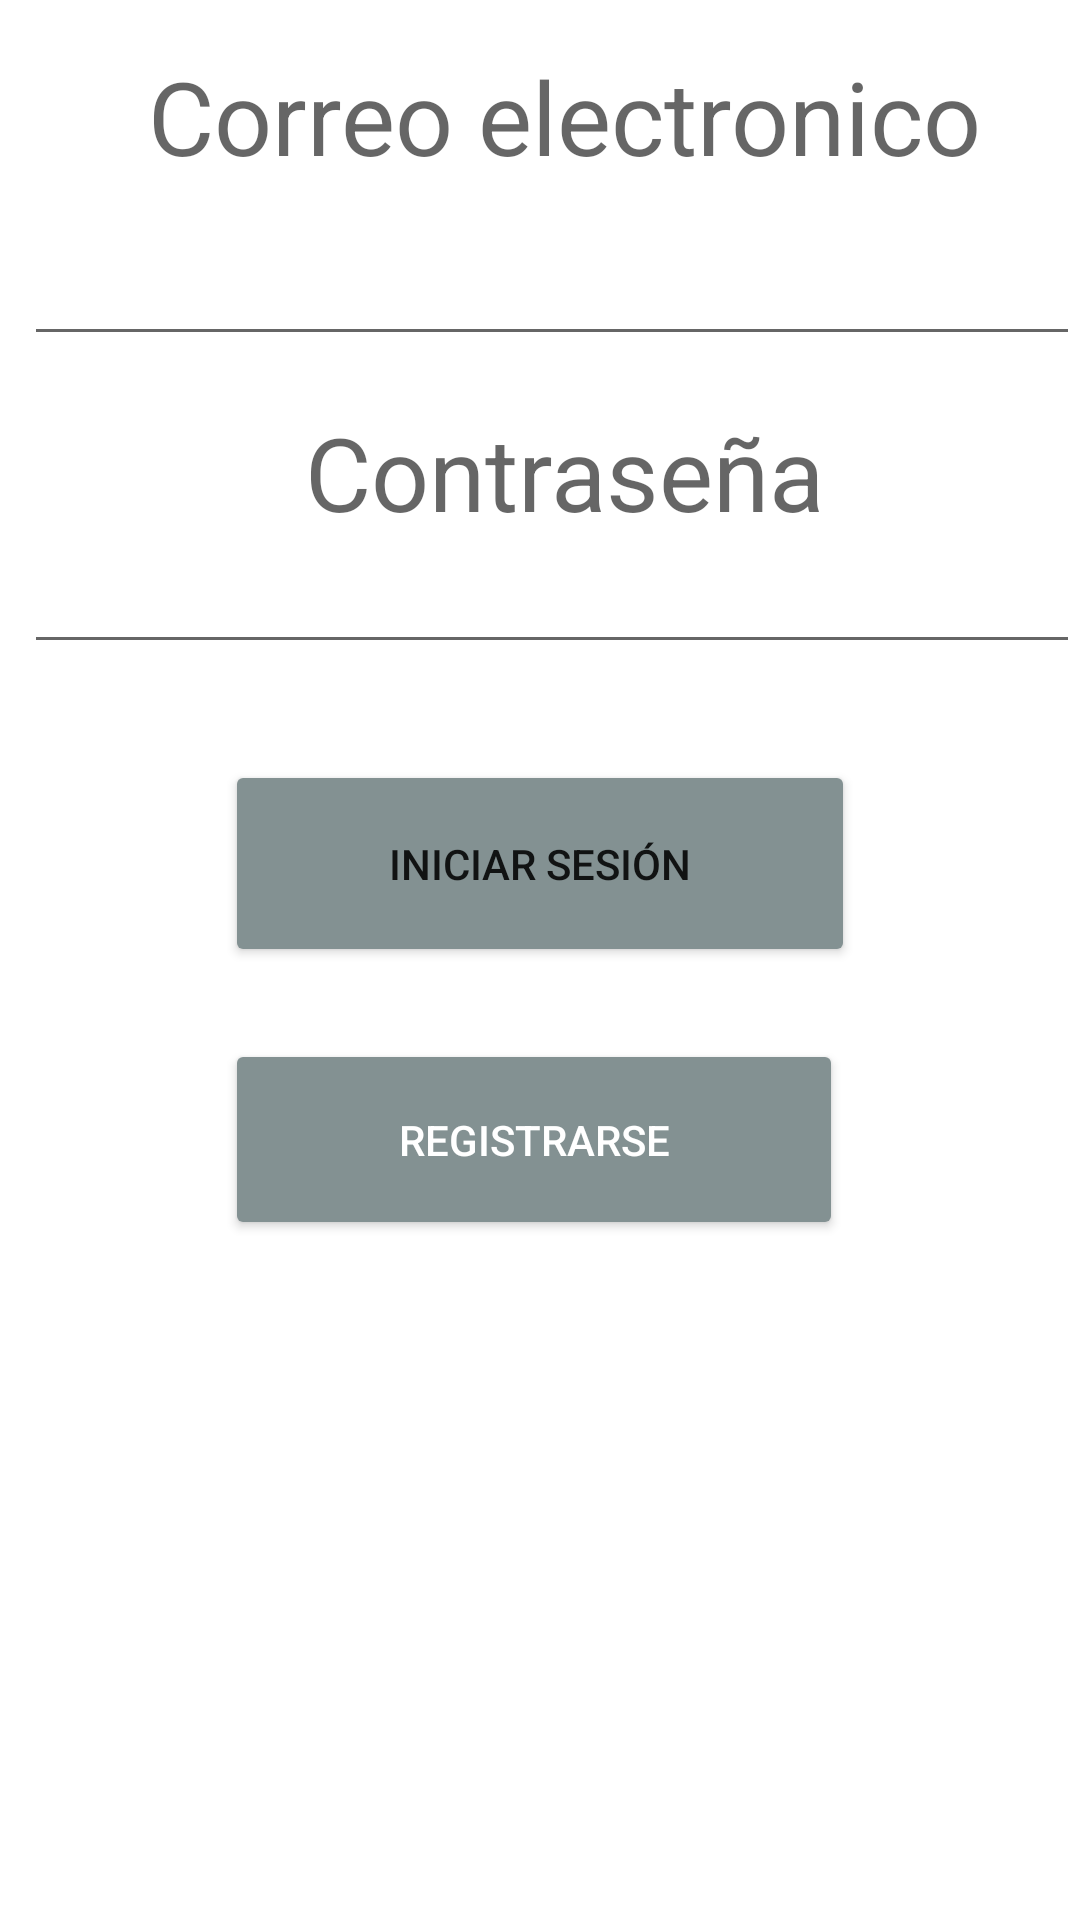

The Android layout XML behind this screen, and the referenced resources:
<!-- AndroidManifest.xml: application theme Theme.Solucion -->
<!-- res/layout/activity_main.xml -->
<?xml version="1.0" encoding="utf-8"?>
<LinearLayout xmlns:android="http://schemas.android.com/apk/res/android"
    xmlns:app="http://schemas.android.com/apk/res-auto"
    xmlns:tools="http://schemas.android.com/tools"
    android:layout_width="match_parent"
    android:layout_height="match_parent"
    android:orientation="vertical"
    tools:context=".MainActivity">

    <TextView
        android:id="@+id/tvCorreoElectronico"
        android:layout_width="match_parent"
        android:layout_height="wrap_content"
        android:layout_marginStart="16dp"
        android:layout_marginTop="16dp"
        android:text="@string/tvUser"
        android:textAlignment="center"
        android:textAppearance="@style/TextAppearance.AppCompat.Display1"
        app:layout_constraintStart_toStartOf="parent"
        app:layout_constraintTop_toTopOf="parent" />

    <EditText
        android:id="@+id/etCorreo"
        android:layout_width="match_parent"
        android:layout_height="wrap_content"
        android:layout_marginStart="8dp"
        android:layout_marginTop="16dp"
        android:ems="10"
        android:inputType="textEmailAddress"
        android:textAlignment="center"
        app:layout_constraintStart_toEndOf="@+id/textView2"
        app:layout_constraintTop_toTopOf="parent" />

    <TextView
        android:id="@+id/textView2"
        android:layout_width="match_parent"
        android:layout_height="wrap_content"
        android:layout_marginStart="16dp"
        android:layout_marginTop="16dp"
        android:text="@string/tvClave"
        android:textAlignment="center"
        android:textAppearance="@style/TextAppearance.AppCompat.Display1"
        app:layout_constraintStart_toStartOf="parent"
        app:layout_constraintTop_toBottomOf="@+id/tvCorreoElectronico" />

    <EditText
        android:id="@+id/etClave"
        android:layout_width="match_parent"
        android:layout_height="wrap_content"
        android:layout_marginStart="8dp"
        android:ems="10"
        android:inputType="textPassword"
        android:textAlignment="center"
        app:layout_constraintStart_toEndOf="@+id/textView2"
        app:layout_constraintTop_toTopOf="@+id/textView2" />

    <androidx.constraintlayout.widget.ConstraintLayout
        android:layout_width="wrap_content"
        android:layout_height="wrap_content">

        <Button
            android:id="@+id/button"
            android:layout_width="210dp"
            android:layout_height="69dp"
            android:layout_marginStart="108dp"
            android:layout_marginTop="32dp"
            android:layout_marginEnd="108dp"
            android:backgroundTint="#839192"
            android:onClick="login"
            android:text="@string/btLogin"
            app:layout_constraintEnd_toEndOf="parent"
            app:layout_constraintStart_toStartOf="parent"
            app:layout_constraintTop_toTopOf="parent" />

        <Button
            android:id="@+id/button2"
            android:layout_width="206dp"
            android:layout_height="67dp"
            android:layout_marginTop="24dp"
            android:backgroundTint="#839192"
            android:onClick="registra"
            android:text="@string/btCreate"
            android:textColor="@color/white"
            app:layout_constraintEnd_toEndOf="parent"
            app:layout_constraintHorizontal_bias="0.0"
            app:layout_constraintStart_toStartOf="@+id/button"
            app:layout_constraintTop_toBottomOf="@+id/button" />
    </androidx.constraintlayout.widget.ConstraintLayout>

    <LinearLayout
        android:layout_width="match_parent"
        android:layout_height="wrap_content"
        android:orientation="horizontal">

    </LinearLayout>

</LinearLayout>
<!-- resources referenced by this layout -->
<resources>
  <color name="white">#FFFFFFFF</color>
  <string name="btCreate">Registrarse</string>
  <string name="btLogin">Iniciar Sesión</string>
  <string name="tvClave">Contraseña</string>
  <string name="tvUser">Correo electronico</string>
  <style name="Theme.Solucion" parent="Theme.MaterialComponents.DayNight.DarkActionBar">
          
          <item name="colorPrimary">@color/purple_500</item>
          <item name="colorPrimaryVariant">@color/purple_700</item>
          <item name="colorOnPrimary">@color/white</item>
          
          <item name="colorSecondary">@color/teal_200</item>
          <item name="colorSecondaryVariant">@color/teal_700</item>
          <item name="colorOnSecondary">@color/black</item>
          
          <item name="android:statusBarColor" tools:targetApi="l">?attr/colorPrimaryVariant</item>
          
      </style>
  <color name="purple_500">#839192</color>
  <color name="purple_700">#FF3700B3</color>
  <color name="teal_200">#FF03DAC5</color>
  <color name="teal_700">#FF018786</color>
  <color name="black">#FF000000</color>
</resources>
